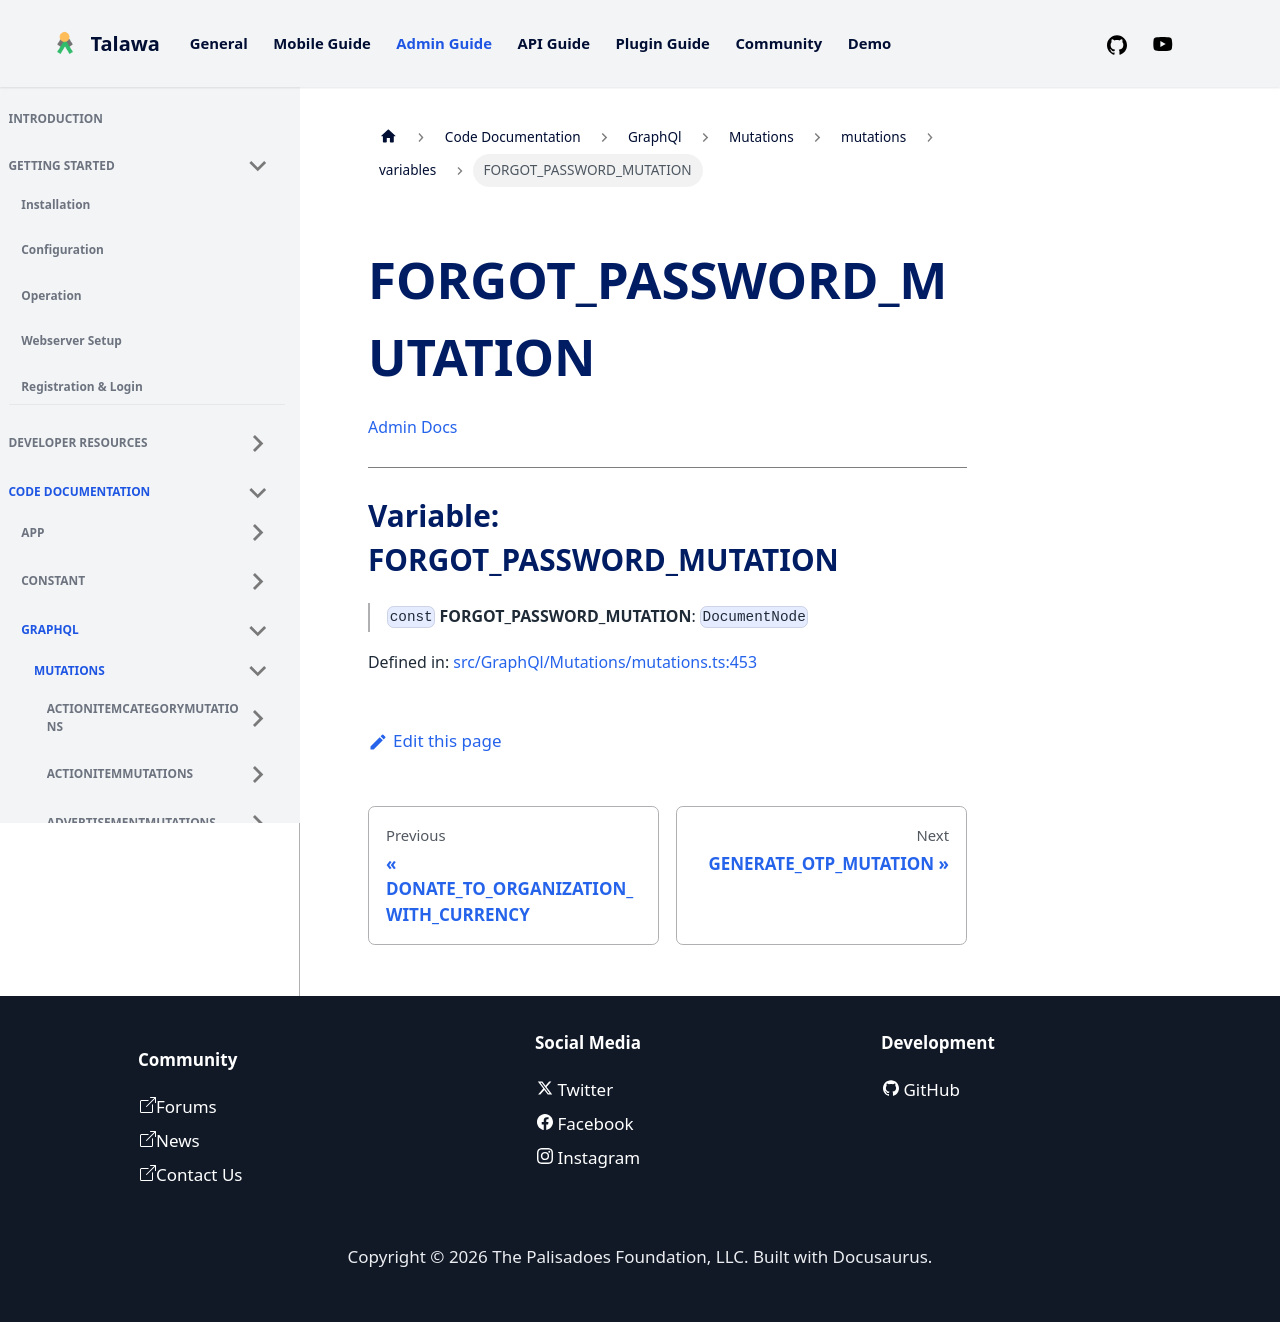

repository: PalisadoesFoundation/talawa-admin · page: docs/auto-docs/GraphQl/Mutations/mutations/variables/FORGOT_PASSWORD_MUTATION/index.html · generator: docusaurus

[Admin Docs](/)

***

# Variable: FORGOT\_PASSWORD\_MUTATION

> `const` **FORGOT\_PASSWORD\_MUTATION**: `DocumentNode`

Defined in: [src/GraphQl/Mutations/mutations.ts:453](https://github.com/PalisadoesFoundation/talawa-admin/blob/main/src/GraphQl/Mutations/mutations.ts#L453)
